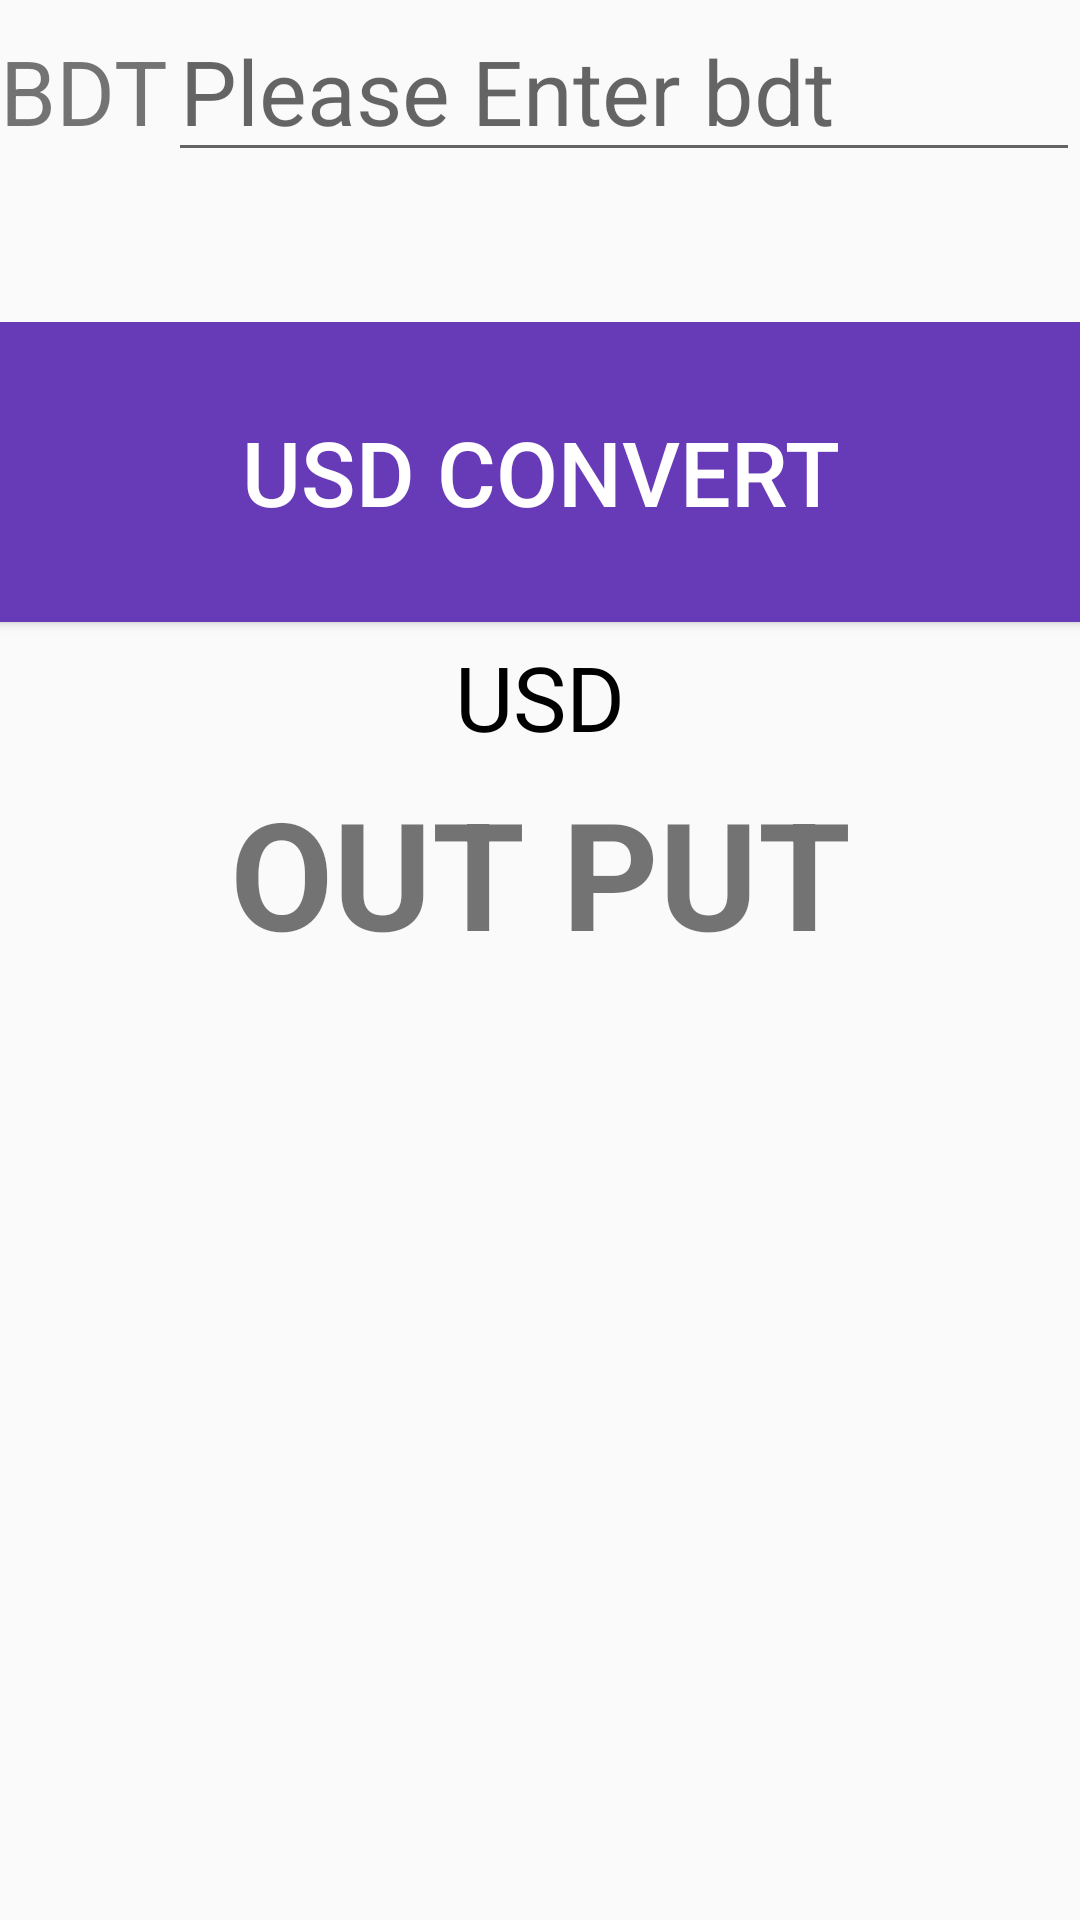

This screen was rendered from an Android layout file. Write that file and the resources it references.
<!-- AndroidManifest.xml: application theme Theme.Newbmicalculator -->
<!-- res/layout/fragment_fragment2.xml -->
<?xml version="1.0" encoding="utf-8"?>
<FrameLayout xmlns:android="http://schemas.android.com/apk/res/android"
    xmlns:tools="http://schemas.android.com/tools"
    android:layout_width="match_parent"
    android:layout_height="match_parent"
    tools:context=".fragment2">

    <LinearLayout
        android:layout_width="match_parent"
        android:layout_height="match_parent"
        android:orientation="vertical">
        <LinearLayout
            android:layout_width="match_parent"
            android:layout_height="wrap_content"
            android:orientation="horizontal">
            <TextView
                android:text="BDT"
                android:textSize="30dp"
                android:layout_width="wrap_content"
                android:layout_height="wrap_content"/>
            <EditText
                android:inputType="number"
                android:id="@+id/bdt"
                android:layout_width="match_parent"
                android:layout_height="wrap_content"
                android:hint="Please Enter bdt"
                android:textSize="30dp"/>

        </LinearLayout>

        <LinearLayout
            android:layout_width="wrap_content"
            android:layout_height="wrap_content"
            android:orientation="vertical"
            android:layout_marginTop="50dp"
            android:gravity="center"
            android:layout_gravity="center">
            <Button
                android:layout_gravity="center"
                android:id="@+id/btn"
                android:layout_width="500dp"
                android:layout_height="100dp"
                android:background="#673AB7"
                android:textColor="@color/white"
                android:text="USD Convert"
                android:textSize="30dp"/>
            <TextView
                android:layout_width="match_parent"
                android:layout_height="50dp"
                android:text="USD"
                android:textColor="@color/black"
                android:gravity="center"
                android:textSize="30dp"/>
            <TextView
                android:id="@+id/outView"
                android:layout_width="match_parent"
                android:layout_height="wrap_content"
                android:text="OUT PUT"
                android:textSize="50dp"
                android:gravity="center"
                android:textStyle="bold"/>
        </LinearLayout>
    </LinearLayout>

</FrameLayout>
<!-- resources referenced by this layout -->
<resources>
  <style name="Theme.Newbmicalculator" parent="Base.Theme.Newbmicalculator" />
  <style name="Base.Theme.Newbmicalculator" parent="Theme.AppCompat.DayNight.NoActionBar">
          
          
      </style>
  <!-- not gathered from this repository: default colours our renderer supplied (Android Studio template values) -->
  <color name="black">#FF000000</color>
  <color name="white">#FFFFFFFF</color>
</resources>
